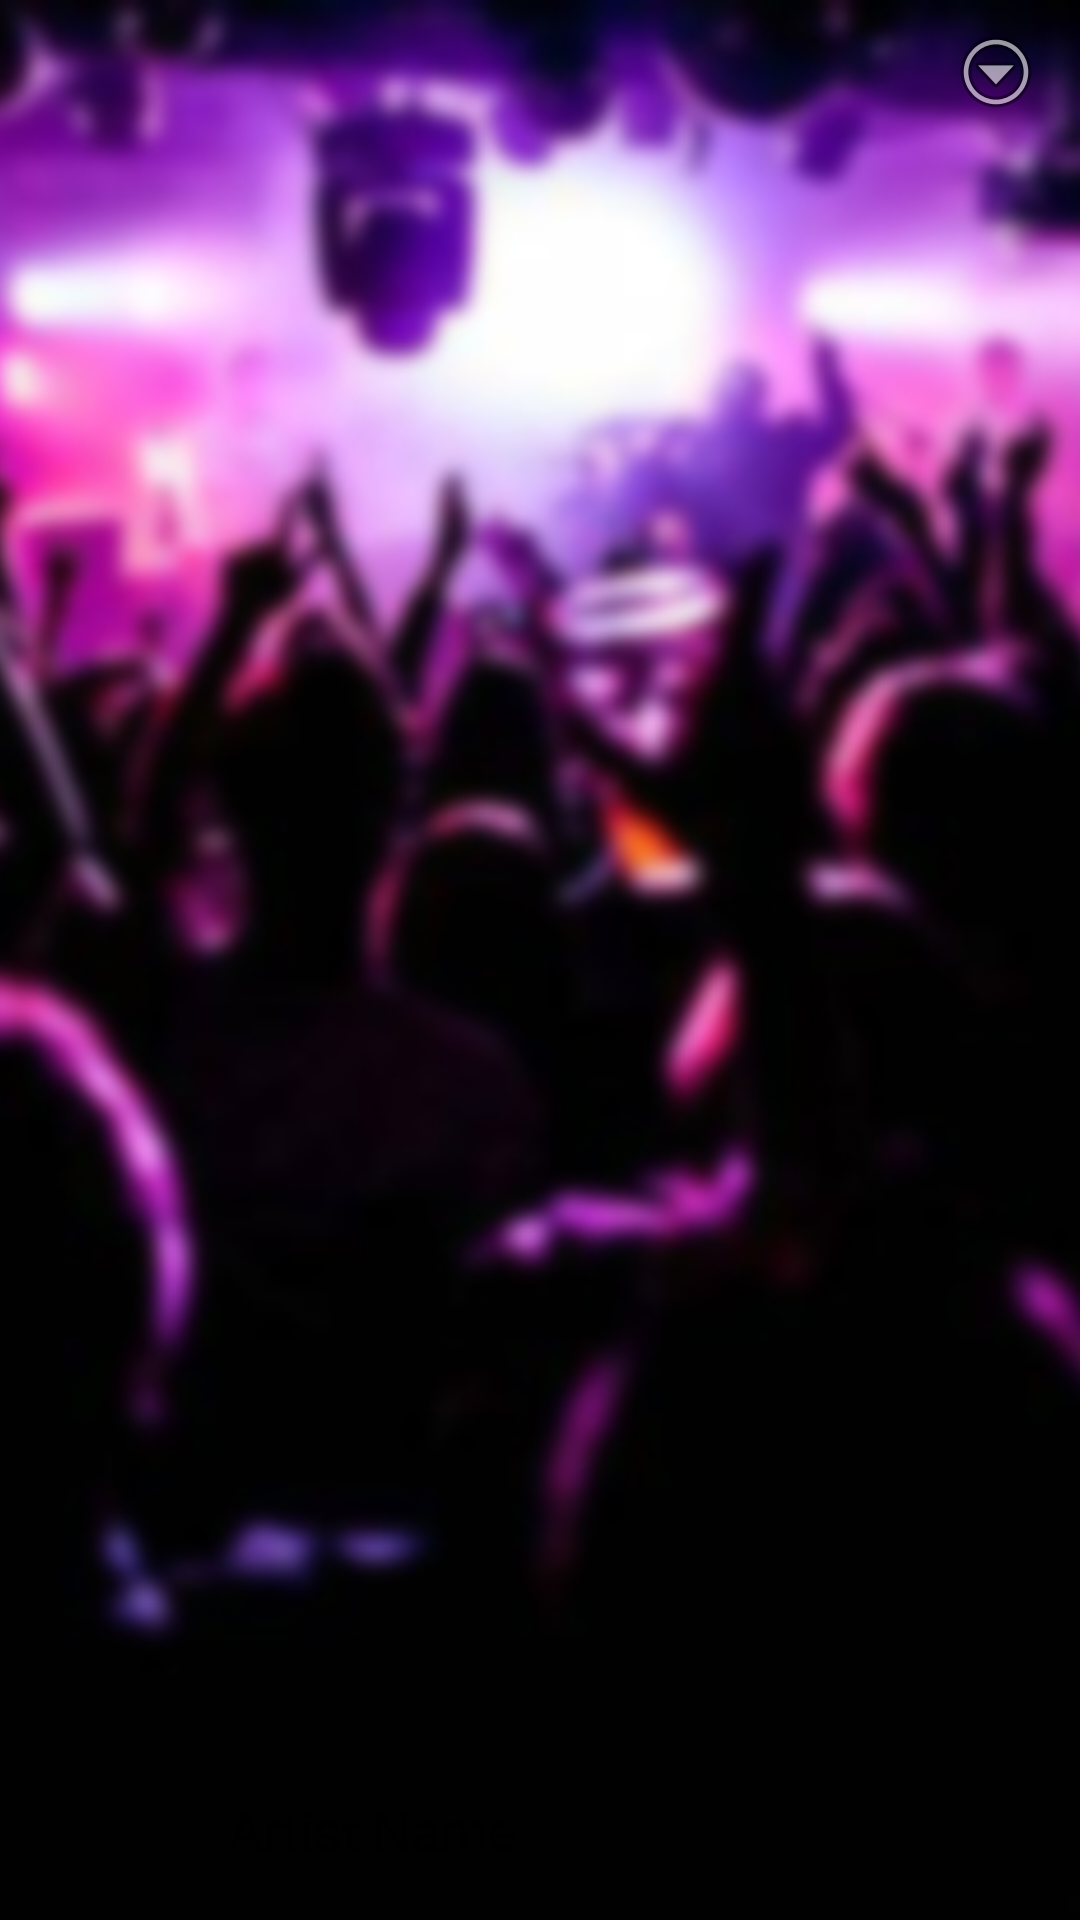

Write the Android layout XML for this screen, with the resource values it uses.
<!-- AndroidManifest.xml: application theme AppThemeNoActionBar -->
<!-- res/layout/header_search_artist.xml -->
<?xml version="1.0" encoding="utf-8"?>
<RelativeLayout xmlns:android="http://schemas.android.com/apk/res/android"
    android:layout_width="match_parent"
    android:layout_height="@dimen/header_search_artist_height"
    android:clipChildren="false">

    
    <ImageView
        android:id="@+id/background"
        android:layout_width="match_parent"
        android:layout_height="match_parent"
        android:src="@drawable/backround"
        android:scaleType="centerCrop"/>

    
    <View
        android:id="@+id/overlay"
        android:layout_width="match_parent"
        android:layout_height="match_parent"
        android:background="@color/purple_900"
        android:alpha="0"/>

    
    <android.support.design.widget.TextInputLayout
        android:layout_width="match_parent"
        android:layout_height="wrap_content"
        android:layout_alignParentBottom="true"
        android:layout_marginBottom="@dimen/dp10"
        android:layout_marginRight="@dimen/dp20"
        android:layout_marginLeft="@dimen/dp72">

        <EditText
            android:id="@+id/artist_name"
            android:layout_width="match_parent"
            android:layout_height="wrap_content"
            android:textColor="@color/clouds"
            android:hint="@string/hint_artist_name"/>

    </android.support.design.widget.TextInputLayout>

    <ImageButton
        android:id="@+id/settings"
        android:layout_width="wrap_content"
        android:layout_height="wrap_content"
        style="?android:actionButtonStyle"
        android:layout_alignParentRight="true"
        android:background="@android:color/transparent"
        android:src="@android:drawable/ic_menu_more"/>

</RelativeLayout>
<!-- resources referenced by this layout -->
<resources>
  <color name="clouds">#ECF0F1</color>
  <color name="purple_900">#4A148C</color>
  <dimen name="dp10">10dp</dimen>
  <dimen name="dp20">20dp</dimen>
  <dimen name="dp72">72dp</dimen>
  <dimen name="header_search_artist_height">195dp</dimen>
  <!-- drawable backround: jpg bitmap (drawable-xhdpi, 94218 bytes) -->
  <string name="hint_artist_name">Artist Name</string>
  <style name="AppThemeNoActionBar" parent="Theme.AppCompat.Light.NoActionBar">
  
          
          <item name="colorPrimary">@color/purple_900</item>
  
          
          <item name="colorPrimaryDark">@color/purple_1000</item>
  
          
          <item name="colorAccent">@color/purple_a_400</item>
  
      </style>
  <color name="purple_1000">#300d5b</color>
  <color name="purple_a_400">#D500F9</color>
</resources>
